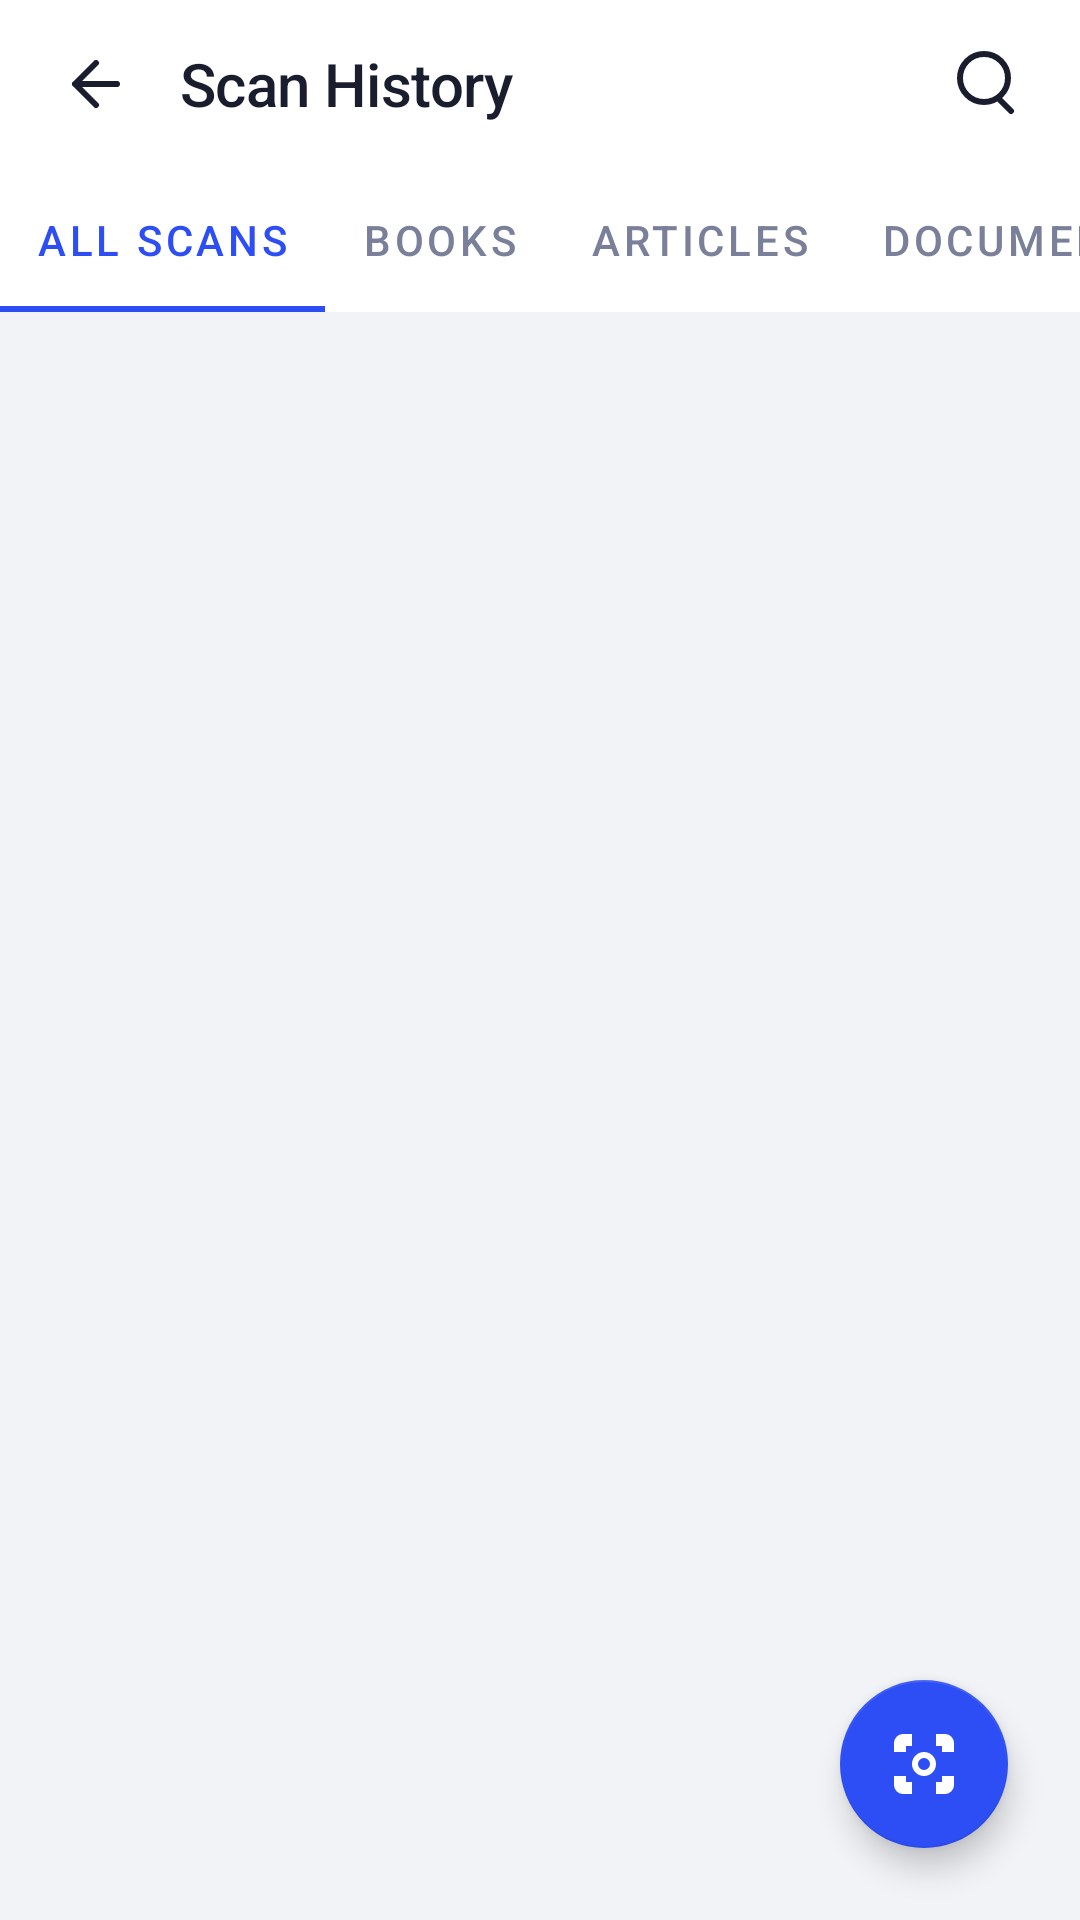

This screen was rendered from an Android layout file. Write that file and the resources it references.
<!-- AndroidManifest.xml: application theme AppTheme -->
<!-- res/layout/fragment_history.xml -->
<?xml version="1.0" encoding="utf-8"?>
<androidx.coordinatorlayout.widget.CoordinatorLayout
    xmlns:android="http://schemas.android.com/apk/res/android"
    xmlns:app="http://schemas.android.com/apk/res-auto"
    android:layout_width="match_parent"
    android:layout_height="match_parent"
    android:background="@color/light_gray">

    
    <LinearLayout
        android:layout_width="match_parent"
        android:layout_height="match_parent"
        android:orientation="vertical">

        
        <LinearLayout
            android:layout_width="match_parent"
            android:layout_height="@dimen/topbar_height"
            android:orientation="horizontal"
            android:gravity="center_vertical"
            android:paddingStart="@dimen/spacing_sm"
            android:paddingEnd="@dimen/spacing_sm"
            android:background="@color/background_white">

            <ImageView
                android:id="@+id/history_back_btn"
                android:layout_width="@dimen/icon_button_size"
                android:layout_height="@dimen/icon_button_size"
                android:src="@drawable/ic_arrow_back"
                android:padding="@dimen/spacing_sm"
                android:scaleType="center"
                android:background="?attr/selectableItemBackgroundBorderless"
                android:contentDescription="@string/back"
                app:tint="@color/text_primary" />

            <TextView
                android:layout_width="0dp"
                android:layout_height="wrap_content"
                android:layout_weight="1"
                android:text="@string/scan_history"
                style="@style/Text.TitleMedium"
                android:textSize="20sp"
                android:layout_marginStart="@dimen/spacing_xs" />

            <ImageView
                android:id="@+id/history_search_btn"
                android:layout_width="@dimen/icon_button_size"
                android:layout_height="@dimen/icon_button_size"
                android:src="@drawable/ic_search"
                android:padding="@dimen/spacing_sm"
                android:scaleType="center"
                android:background="?attr/selectableItemBackgroundBorderless"
                android:contentDescription="@string/search"
                app:tint="@color/text_primary" />

        </LinearLayout>

        
        <com.google.android.material.tabs.TabLayout
            android:id="@+id/history_tabs"
            android:layout_width="match_parent"
            android:layout_height="wrap_content"
            android:background="@color/background_white"
            app:tabSelectedTextColor="@color/primary_blue"
            app:tabTextColor="@color/text_secondary"
            app:tabIndicatorColor="@color/primary_blue"
            app:tabIndicatorHeight="2dp"
            app:tabMode="scrollable"
            app:tabGravity="start">

            <com.google.android.material.tabs.TabItem
                android:layout_width="wrap_content"
                android:layout_height="wrap_content"
                android:text="@string/all_scans" />

            <com.google.android.material.tabs.TabItem
                android:layout_width="wrap_content"
                android:layout_height="wrap_content"
                android:text="@string/books" />

            <com.google.android.material.tabs.TabItem
                android:layout_width="wrap_content"
                android:layout_height="wrap_content"
                android:text="@string/articles" />

            <com.google.android.material.tabs.TabItem
                android:layout_width="wrap_content"
                android:layout_height="wrap_content"
                android:text="@string/documents" />

        </com.google.android.material.tabs.TabLayout>

        
        <androidx.recyclerview.widget.RecyclerView
            android:id="@+id/history_recycler"
            android:layout_width="match_parent"
            android:layout_height="0dp"
            android:layout_weight="1"
            android:paddingStart="@dimen/spacing_md"
            android:paddingEnd="@dimen/spacing_md"
            android:paddingTop="@dimen/spacing_md"
            android:paddingBottom="80dp"
            android:clipToPadding="false"
            android:background="@color/light_gray"
            app:layoutManager="androidx.recyclerview.widget.LinearLayoutManager" />

        
        <TextView
            android:id="@+id/history_empty_label"
            android:layout_width="match_parent"
            android:layout_height="wrap_content"
            android:paddingTop="24dp"
            android:paddingBottom="24dp"
            android:paddingStart="16dp"
            android:paddingEnd="16dp"
            android:text="@string/no_history_scans"
            android:textColor="@color/text_secondary"
            android:textSize="15sp"
            android:gravity="center"
            android:visibility="gone" />

    </LinearLayout>

    
    <com.google.android.material.floatingactionbutton.FloatingActionButton
        android:id="@+id/history_fab"
        android:layout_width="wrap_content"
        android:layout_height="wrap_content"
        android:layout_margin="@dimen/spacing_lg"
        android:layout_gravity="bottom|end"
        android:src="@drawable/ic_scan"
        android:contentDescription="@string/scan"
        app:backgroundTint="@color/primary_blue"
        app:tint="@android:color/white"
        app:fabSize="normal" />

</androidx.coordinatorlayout.widget.CoordinatorLayout>
<!-- resources referenced by this layout -->
<resources>
  <color name="background_white">#FFFFFF</color>
  <color name="light_gray">#F2F3F7</color>
  <color name="primary_blue">#2D4EF5</color>
  <color name="text_primary">#1A1D2E</color>
  <color name="text_secondary">#7A7F9A</color>
  <dimen name="icon_button_size">48dp</dimen>
  <dimen name="spacing_lg">24dp</dimen>
  <dimen name="spacing_md">16dp</dimen>
  <dimen name="spacing_sm">8dp</dimen>
  <dimen name="spacing_xs">4dp</dimen>
  <dimen name="topbar_height">56dp</dimen>
  <!-- drawable ic_arrow_back (drawable) -->
  <?xml version="1.0" encoding="utf-8"?>
  <vector xmlns:android="http://schemas.android.com/apk/res/android"
      android:width="24dp"
      android:height="24dp"
      android:viewportWidth="24"
      android:viewportHeight="24">
      <path
          android:fillColor="@android:color/transparent"
          android:strokeColor="#000000"
          android:strokeWidth="2"
          android:strokeLineCap="round"
          android:strokeLineJoin="round"
          android:pathData="M19,12H5M12,19l-7,-7 7,-7" />
  </vector>
  <!-- drawable ic_search (drawable) -->
  <?xml version="1.0" encoding="utf-8"?>
  <vector xmlns:android="http://schemas.android.com/apk/res/android"
      android:width="24dp"
      android:height="24dp"
      android:viewportWidth="24"
      android:viewportHeight="24">
      <path
          android:fillColor="@android:color/transparent"
          android:strokeColor="#000000"
          android:strokeWidth="2"
          android:strokeLineCap="round"
          android:pathData="M12,10m-8,0a8,8 0,1 1,16 0a8,8 0,1 1,-16 0" />
      <path
          android:fillColor="@android:color/transparent"
          android:strokeColor="#000000"
          android:strokeWidth="2"
          android:strokeLineCap="round"
          android:pathData="M21,21l-4.35,-4.35" />
  </vector>
  <string name="all_scans">All Scans</string>
  <string name="articles">Articles</string>
  <string name="back">Back</string>
  <string name="books">Books</string>
  <string name="documents">Documents</string>
  <string name="no_history_scans">No scans yet — all clear.</string>
  <string name="scan">Scan</string>
  <string name="scan_history">Scan History</string>
  <string name="search">Search</string>
  <style name="Text.TitleMedium">
          <item name="android:fontFamily">sans-serif-medium</item>
          <item name="android:textSize">20sp</item>
          <item name="android:textColor">@color/text_primary</item>
          <item name="android:letterSpacing">-0.01</item>
      </style>
  <style name="AppTheme" parent="Theme.MaterialComponents.DayNight.NoActionBar">
          <item name="colorPrimary">@color/primary_blue</item>
          <item name="colorPrimaryDark">@color/primary_blue_dark</item>
          <item name="colorAccent">@color/accent_blue</item>
          <item name="android:windowBackground">@color/background_white</item>
          <item name="android:statusBarColor">@color/background_white</item>
          <item name="android:windowLightStatusBar">true</item>
      </style>
  <color name="primary_blue_dark">#1A3ACC</color>
  <color name="accent_blue">#2D4EF5</color>
</resources>
